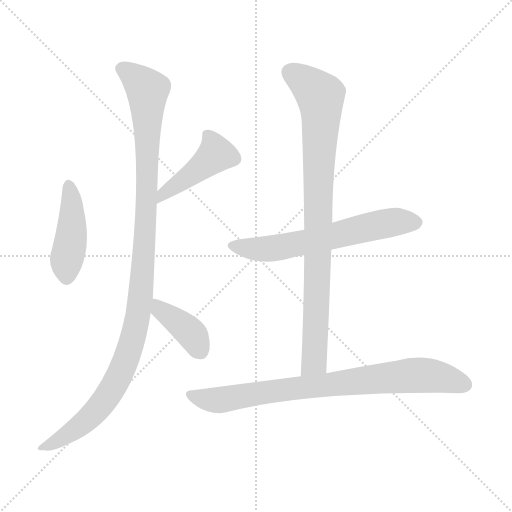
t = 0.00 s
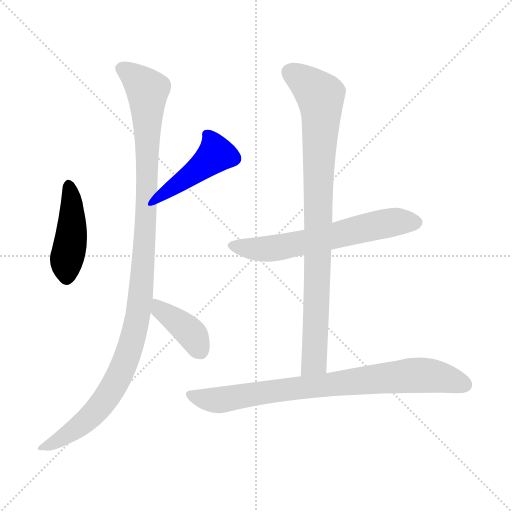
t = 1.17 s
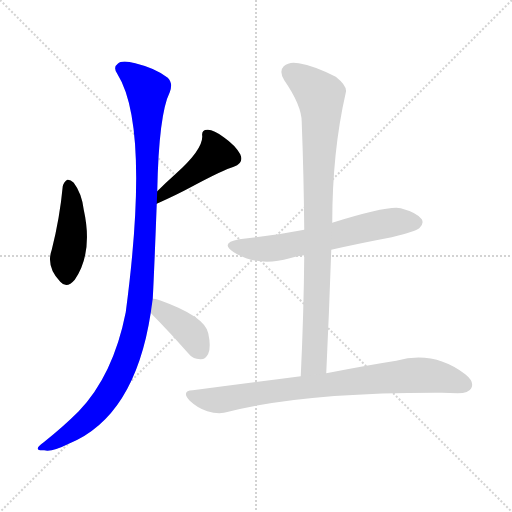
t = 2.34 s
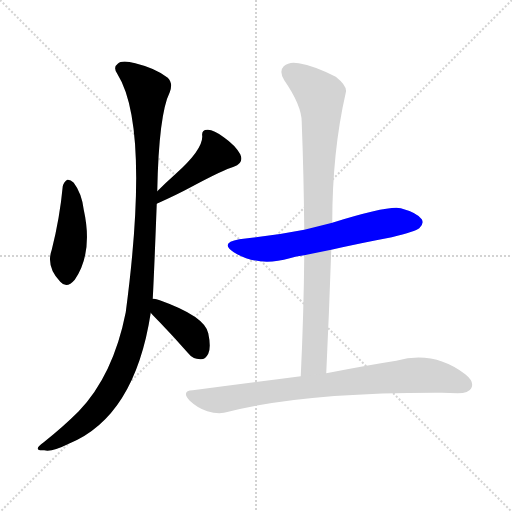
t = 3.51 s
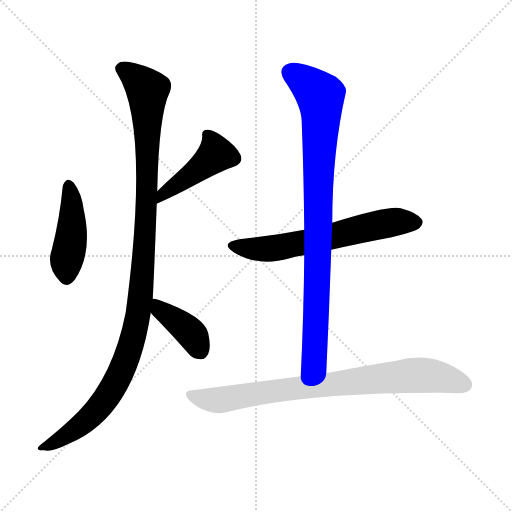
t = 4.68 s
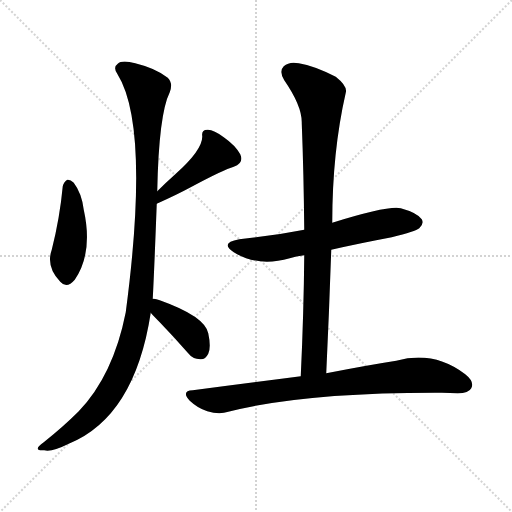
t = 5.85 s

The animated SVG that drew these frames (rendered in a browser with its animation timeline set to each time). Animation: 7 CSS @keyframes rules; one cycle of 5.85 s.

<svg version="1.1" viewBox="0 0 1024 1024" xmlns="http://www.w3.org/2000/svg">
  <g stroke="lightgray" stroke-dasharray="1,1" stroke-width="1" transform="scale(4, 4)">
    <line x1="0" y1="0" x2="256" y2="256"></line>
    <line x1="256" y1="0" x2="0" y2="256"></line>
    <line x1="128" y1="0" x2="128" y2="256"></line>
    <line x1="0" y1="128" x2="256" y2="128"></line>
  </g>
<g transform="scale(1, -1) translate(0, -900)">
   <style type="text/css">
    @keyframes keyframes0 {
      from {
       stroke: blue;
       stroke-dashoffset: 440;
       stroke-width: 128;
       }
       59% {
       animation-timing-function: step-end;
       stroke: blue;
       stroke-dashoffset: 0;
       stroke-width: 128;
       }
       to {
       stroke: black;
       stroke-width: 1024;
       }
       }
       #make-me-a-hanzi-animation-0 {
         animation: keyframes0 0.608073s both;
         animation-delay: 0.000000s;
         animation-timing-function: linear;
       }
    @keyframes keyframes1 {
      from {
       stroke: blue;
       stroke-dashoffset: 448;
       stroke-width: 128;
       }
       59% {
       animation-timing-function: step-end;
       stroke: blue;
       stroke-dashoffset: 0;
       stroke-width: 128;
       }
       to {
       stroke: black;
       stroke-width: 1024;
       }
       }
       #make-me-a-hanzi-animation-1 {
         animation: keyframes1 0.614583s both;
         animation-delay: 0.608073s;
         animation-timing-function: linear;
       }
    @keyframes keyframes2 {
      from {
       stroke: blue;
       stroke-dashoffset: 1119;
       stroke-width: 128;
       }
       78% {
       animation-timing-function: step-end;
       stroke: blue;
       stroke-dashoffset: 0;
       stroke-width: 128;
       }
       to {
       stroke: black;
       stroke-width: 1024;
       }
       }
       #make-me-a-hanzi-animation-2 {
         animation: keyframes2 1.160645s both;
         animation-delay: 1.222656s;
         animation-timing-function: linear;
       }
    @keyframes keyframes3 {
      from {
       stroke: blue;
       stroke-dashoffset: 391;
       stroke-width: 128;
       }
       56% {
       animation-timing-function: step-end;
       stroke: blue;
       stroke-dashoffset: 0;
       stroke-width: 128;
       }
       to {
       stroke: black;
       stroke-width: 1024;
       }
       }
       #make-me-a-hanzi-animation-3 {
         animation: keyframes3 0.568197s both;
         animation-delay: 2.383301s;
         animation-timing-function: linear;
       }
    @keyframes keyframes4 {
      from {
       stroke: blue;
       stroke-dashoffset: 623;
       stroke-width: 128;
       }
       67% {
       animation-timing-function: step-end;
       stroke: blue;
       stroke-dashoffset: 0;
       stroke-width: 128;
       }
       to {
       stroke: black;
       stroke-width: 1024;
       }
       }
       #make-me-a-hanzi-animation-4 {
         animation: keyframes4 0.756999s both;
         animation-delay: 2.951497s;
         animation-timing-function: linear;
       }
    @keyframes keyframes5 {
      from {
       stroke: blue;
       stroke-dashoffset: 893;
       stroke-width: 128;
       }
       74% {
       animation-timing-function: step-end;
       stroke: blue;
       stroke-dashoffset: 0;
       stroke-width: 128;
       }
       to {
       stroke: black;
       stroke-width: 1024;
       }
       }
       #make-me-a-hanzi-animation-5 {
         animation: keyframes5 0.976725s both;
         animation-delay: 3.708496s;
         animation-timing-function: linear;
       }
    @keyframes keyframes6 {
      from {
       stroke: blue;
       stroke-dashoffset: 810;
       stroke-width: 128;
       }
       73% {
       animation-timing-function: step-end;
       stroke: blue;
       stroke-dashoffset: 0;
       stroke-width: 128;
       }
       to {
       stroke: black;
       stroke-width: 1024;
       }
       }
       #make-me-a-hanzi-animation-6 {
         animation: keyframes6 0.909180s both;
         animation-delay: 4.685221s;
         animation-timing-function: linear;
       }
</style>
<path d="M 125.5 527.5 Q 119.5 463.5 103.5 400.5 Q 91.5 366.5 120.5 336.5 Q 133.5 321.5 149.5 340.5 Q 186.5 394.5 167.5 480.5 Q 163.5 513.5 147.5 534.5 Q 140.5 541.5 134.5 540.5 Q 127.5 536.5 125.5 527.5 Z" fill="lightgray"></path> 
<path d="M 313.5 492.5 Q 353.5 510.5 379.5 524.5 Q 448.5 561.5 467.5 566.5 Q 488.5 573.5 480.5 591.5 Q 470.5 609.5 447.5 625.5 Q 426.5 641.5 414.5 640.5 Q 402.5 640.5 404.5 627.5 Q 405.5 600.5 350.5 551.5 Q 332.5 535.5 314.5 517.5 C 293.5 496.5 286.5 480.5 313.5 492.5 Z" fill="lightgray"></path> 
<path d="M 305.5 302.5 Q 308.5 359.5 313.5 492.5 L 314.5 517.5 Q 317.5 671.5 339.5 715.5 Q 346.5 733.5 335.5 744.5 Q 311.5 763.5 270.5 773.5 Q 243.5 780.5 235.5 772.5 Q 225.5 765.5 234.5 752.5 Q 300.5 647.5 251.5 275.5 Q 226.5 149.5 157.5 77.5 Q 127.5 47.5 87.5 15.5 Q 74.5 6.5 75.5 2.5 Q 76.5 -1.5 88.5 -0.5 Q 103.5 -4.5 137.5 12.5 Q 269.5 66.5 301.5 274.5 L 305.5 302.5 Z" fill="lightgray"></path> 
<path d="M 301.5 274.5 Q 307.5 267.5 319.5 255.5 Q 346.5 227.5 375.5 194.5 Q 385.5 181.5 400.5 181.5 Q 410.5 180.5 416.5 192.5 Q 422.5 205.5 416.5 233.5 Q 409.5 267.5 319.5 299.5 Q 310.5 303.5 305.5 302.5 C 275.5 303.5 281.5 296.5 301.5 274.5 Z" fill="lightgray"></path> 
<path d="M 662.5 400.5 Q 719.5 413.5 783.5 425.5 Q 831.5 437.5 838.5 443.5 Q 848.5 452.5 843.5 461.5 Q 834.5 474.5 801.5 483.5 Q 777.5 489.5 664.5 454.5 L 608.5 440.5 Q 547.5 428.5 478.5 421.5 Q 438.5 414.5 467.5 395.5 Q 515.5 365.5 579.5 383.5 Q 591.5 387.5 608.5 389.5 L 662.5 400.5 Z" fill="lightgray"></path> 
<path d="M 652.5 153.5 Q 658.5 280.5 662.5 400.5 L 664.5 454.5 Q 664.5 596.5 691.5 714.5 Q 695.5 727.5 671.5 746.5 Q 628.5 768.5 597.5 773.5 Q 578.5 777.5 567.5 767.5 Q 557.5 757.5 568.5 739.5 Q 604.5 687.5 603.5 653.5 Q 607.5 550.5 608.5 440.5 L 608.5 389.5 Q 607.5 274.5 601.5 147.5 C 600.5 117.5 651.5 123.5 652.5 153.5 Z" fill="lightgray"></path> 
<path d="M 601.5 147.5 Q 501.5 134.5 385.5 119.5 Q 361.5 118.5 379.5 98.5 Q 395.5 83.5 414.5 77.5 Q 438.5 70.5 456.5 76.5 Q 609.5 115.5 883.5 114.5 Q 899.5 114.5 915.5 113.5 Q 937.5 113.5 942.5 123.5 Q 949.5 136.5 930.5 151.5 Q 867.5 199.5 792.5 178.5 Q 734.5 169.5 652.5 153.5 L 601.5 147.5 Z" fill="lightgray"></path> 
      <clipPath id="make-me-a-hanzi-clip-0">
      <path d="M 125.5 527.5 Q 119.5 463.5 103.5 400.5 Q 91.5 366.5 120.5 336.5 Q 133.5 321.5 149.5 340.5 Q 186.5 394.5 167.5 480.5 Q 163.5 513.5 147.5 534.5 Q 140.5 541.5 134.5 540.5 Q 127.5 536.5 125.5 527.5 Z" fill="lightgray"></path>
      </clipPath>
      <path clip-path="url(#make-me-a-hanzi-clip-0)" d="M 137.5 529.5 L 144.5 449.5 L 132.5 375.5 L 133.5 346.5 " fill="none" id="make-me-a-hanzi-animation-0" stroke-dasharray="312 624" stroke-linecap="round"></path>

      <clipPath id="make-me-a-hanzi-clip-1">
      <path d="M 313.5 492.5 Q 353.5 510.5 379.5 524.5 Q 448.5 561.5 467.5 566.5 Q 488.5 573.5 480.5 591.5 Q 470.5 609.5 447.5 625.5 Q 426.5 641.5 414.5 640.5 Q 402.5 640.5 404.5 627.5 Q 405.5 600.5 350.5 551.5 Q 332.5 535.5 314.5 517.5 C 293.5 496.5 286.5 480.5 313.5 492.5 Z" fill="lightgray"></path>
      </clipPath>
      <path clip-path="url(#make-me-a-hanzi-clip-1)" d="M 413.5 631.5 L 432.5 591.5 L 327.5 513.5 L 320.5 498.5 " fill="none" id="make-me-a-hanzi-animation-1" stroke-dasharray="320 640" stroke-linecap="round"></path>

      <clipPath id="make-me-a-hanzi-clip-2">
      <path d="M 305.5 302.5 Q 308.5 359.5 313.5 492.5 L 314.5 517.5 Q 317.5 671.5 339.5 715.5 Q 346.5 733.5 335.5 744.5 Q 311.5 763.5 270.5 773.5 Q 243.5 780.5 235.5 772.5 Q 225.5 765.5 234.5 752.5 Q 300.5 647.5 251.5 275.5 Q 226.5 149.5 157.5 77.5 Q 127.5 47.5 87.5 15.5 Q 74.5 6.5 75.5 2.5 Q 76.5 -1.5 88.5 -0.5 Q 103.5 -4.5 137.5 12.5 Q 269.5 66.5 301.5 274.5 L 305.5 302.5 Z" fill="lightgray"></path>
      </clipPath>
      <path clip-path="url(#make-me-a-hanzi-clip-2)" d="M 242.5 762.5 L 270.5 744.5 L 294.5 716.5 L 295.5 529.5 L 284.5 343.5 L 272.5 249.5 L 246.5 165.5 L 201.5 89.5 L 147.5 39.5 L 82.5 2.5 " fill="none" id="make-me-a-hanzi-animation-2" stroke-dasharray="991 1982" stroke-linecap="round"></path>

      <clipPath id="make-me-a-hanzi-clip-3">
      <path d="M 301.5 274.5 Q 307.5 267.5 319.5 255.5 Q 346.5 227.5 375.5 194.5 Q 385.5 181.5 400.5 181.5 Q 410.5 180.5 416.5 192.5 Q 422.5 205.5 416.5 233.5 Q 409.5 267.5 319.5 299.5 Q 310.5 303.5 305.5 302.5 C 275.5 303.5 281.5 296.5 301.5 274.5 Z" fill="lightgray"></path>
      </clipPath>
      <path clip-path="url(#make-me-a-hanzi-clip-3)" d="M 311.5 294.5 L 320.5 280.5 L 376.5 239.5 L 401.5 197.5 " fill="none" id="make-me-a-hanzi-animation-3" stroke-dasharray="263 526" stroke-linecap="round"></path>

      <clipPath id="make-me-a-hanzi-clip-4">
      <path d="M 662.5 400.5 Q 719.5 413.5 783.5 425.5 Q 831.5 437.5 838.5 443.5 Q 848.5 452.5 843.5 461.5 Q 834.5 474.5 801.5 483.5 Q 777.5 489.5 664.5 454.5 L 608.5 440.5 Q 547.5 428.5 478.5 421.5 Q 438.5 414.5 467.5 395.5 Q 515.5 365.5 579.5 383.5 Q 591.5 387.5 608.5 389.5 L 662.5 400.5 Z" fill="lightgray"></path>
      </clipPath>
      <path clip-path="url(#make-me-a-hanzi-clip-4)" d="M 470.5 409.5 L 539.5 402.5 L 760.5 451.5 L 831.5 455.5 " fill="none" id="make-me-a-hanzi-animation-4" stroke-dasharray="495 990" stroke-linecap="round"></path>

      <clipPath id="make-me-a-hanzi-clip-5">
      <path d="M 652.5 153.5 Q 658.5 280.5 662.5 400.5 L 664.5 454.5 Q 664.5 596.5 691.5 714.5 Q 695.5 727.5 671.5 746.5 Q 628.5 768.5 597.5 773.5 Q 578.5 777.5 567.5 767.5 Q 557.5 757.5 568.5 739.5 Q 604.5 687.5 603.5 653.5 Q 607.5 550.5 608.5 440.5 L 608.5 389.5 Q 607.5 274.5 601.5 147.5 C 600.5 117.5 651.5 123.5 652.5 153.5 Z" fill="lightgray"></path>
      </clipPath>
      <path clip-path="url(#make-me-a-hanzi-clip-5)" d="M 581.5 754.5 L 640.5 708.5 L 642.5 687.5 L 628.5 176.5 L 607.5 155.5 " fill="none" id="make-me-a-hanzi-animation-5" stroke-dasharray="765 1530" stroke-linecap="round"></path>

      <clipPath id="make-me-a-hanzi-clip-6">
      <path d="M 601.5 147.5 Q 501.5 134.5 385.5 119.5 Q 361.5 118.5 379.5 98.5 Q 395.5 83.5 414.5 77.5 Q 438.5 70.5 456.5 76.5 Q 609.5 115.5 883.5 114.5 Q 899.5 114.5 915.5 113.5 Q 937.5 113.5 942.5 123.5 Q 949.5 136.5 930.5 151.5 Q 867.5 199.5 792.5 178.5 Q 734.5 169.5 652.5 153.5 L 601.5 147.5 Z" fill="lightgray"></path>
      </clipPath>
      <path clip-path="url(#make-me-a-hanzi-clip-6)" d="M 381.5 109.5 L 437.5 99.5 L 597.5 124.5 L 821.5 149.5 L 882.5 145.5 L 928.5 130.5 " fill="none" id="make-me-a-hanzi-animation-6" stroke-dasharray="682 1364" stroke-linecap="round"></path>

</g>
</svg>
